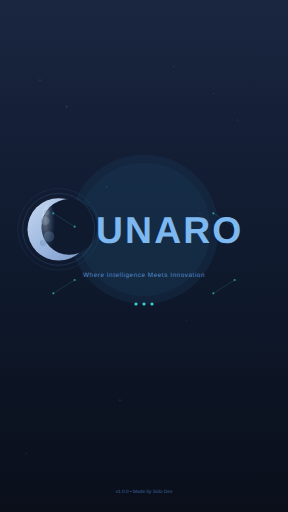
t = 0.00 s
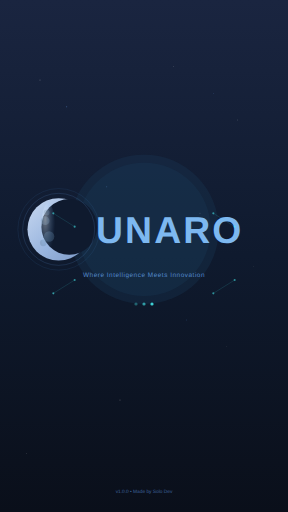
t = 0.60 s
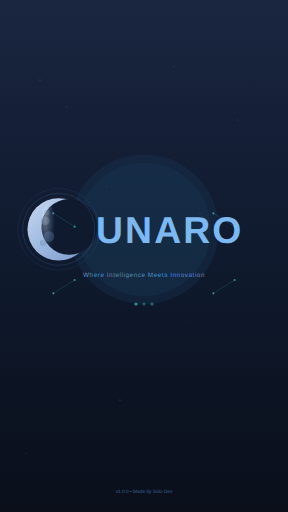
t = 1.16 s
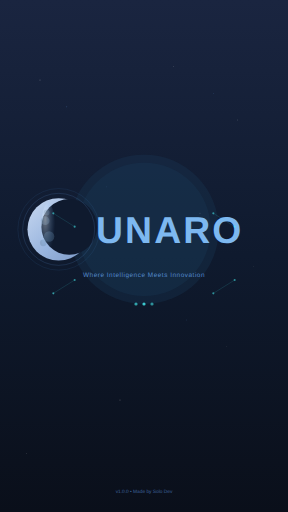
t = 1.75 s
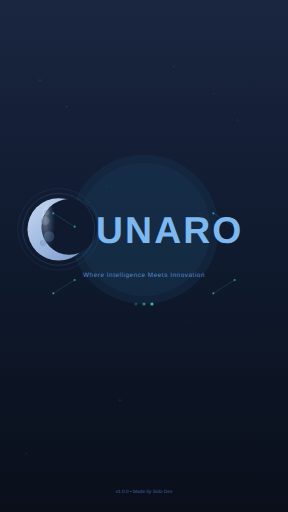
t = 2.25 s
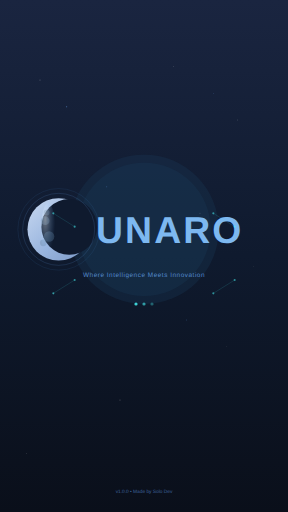
t = 3.00 s

The animated SVG that drew these frames (rendered in a browser with its animation timeline set to each time). Animation: 7 SMIL elements (animate=7); one cycle of 3.50 s, repeats indefinitely.

<svg width="1080" height="1920" viewBox="0 0 1080 1920" xmlns="http://www.w3.org/2000/svg">
  <!-- Dark blue gradient background -->
  <defs>
    <linearGradient id="bgGradient" x1="0%" y1="0%" x2="0%" y2="100%">
      <stop offset="0%" style="stop-color:#1a2540;stop-opacity:1" />
      <stop offset="50%" style="stop-color:#0f1a2e;stop-opacity:1" />
      <stop offset="100%" style="stop-color:#0a0f1a;stop-opacity:1" />
    </linearGradient>
    
    <linearGradient id="moonGradient" x1="0%" y1="0%" x2="100%" y2="100%">
      <stop offset="0%" style="stop-color:#c8d8f0;stop-opacity:1" />
      <stop offset="50%" style="stop-color:#9db8e0;stop-opacity:1" />
      <stop offset="100%" style="stop-color:#7a98c8;stop-opacity:1" />
    </linearGradient>
    
    <radialGradient id="glowGradient" cx="30%" cy="30%" r="70%">
      <stop offset="0%" style="stop-color:#ffffff;stop-opacity:0.8" />
      <stop offset="100%" style="stop-color:#6fb1ff;stop-opacity:0" />
    </radialGradient>
  </defs>
  
  <!-- Background -->
  <rect width="1080" height="1920" fill="url(#bgGradient)"/>
  
  <!-- Subtle stars background -->
  <g fill="#ffffff" opacity="0.3">
    <circle cx="150" cy="300" r="2"/>
    <circle cx="890" cy="450" r="1.5"/>
    <circle cx="300" cy="600" r="1"/>
    <circle cx="750" cy="800" r="2"/>
    <circle cx="200" cy="1100" r="1.5"/>
    <circle cx="850" cy="1300" r="1"/>
    <circle cx="450" cy="1500" r="2"/>
    <circle cx="650" cy="250" r="1.5"/>
    <circle cx="950" cy="1000" r="1"/>
    <circle cx="100" cy="1700" r="1.5"/>
  </g>
  
  <!-- Animated twinkling stars -->
  <g fill="#6fb1ff">
    <circle cx="250" cy="400" r="2" opacity="0.6">
      <animate attributeName="opacity" values="0.6;0.2;0.6" dur="3s" repeatCount="indefinite"/>
    </circle>
    <circle cx="800" cy="350" r="1.5" opacity="0.5">
      <animate attributeName="opacity" values="0.5;0.2;0.5" dur="2.5s" repeatCount="indefinite"/>
    </circle>
    <circle cx="400" cy="700" r="2" opacity="0.7">
      <animate attributeName="opacity" values="0.7;0.2;0.7" dur="3.5s" repeatCount="indefinite"/>
    </circle>
    <circle cx="700" cy="1200" r="1.5" opacity="0.5">
      <animate attributeName="opacity" values="0.5;0.2;0.5" dur="2.8s" repeatCount="indefinite"/>
    </circle>
  </g>
  
  <!-- Main content group (centered) -->
  <g transform="translate(540, 960)">
    
    <!-- Glow circle behind logo -->
    <circle cx="0" cy="-100" r="280" fill="#1a3a5a" opacity="0.3"/>
    <circle cx="0" cy="-100" r="250" fill="#1a3a5a" opacity="0.3"/>
    
    <!-- Large Crescent Moon (replacing L in LUNARO) -->
    <g transform="translate(-320, -100) scale(1.8)">
      <!-- Outer moon circle -->
      <circle cx="0" cy="0" r="65" fill="url(#moonGradient)"/>
      
      <!-- Inner cutout for crescent -->
      <circle cx="22" cy="-5" r="58" fill="#0f1a2e"/>
      
      <!-- Craters on visible part -->
      <circle cx="-28" cy="-18" r="9" fill="#5a7a98" opacity="0.4"/>
      <circle cx="-20" cy="15" r="11" fill="#5a7a98" opacity="0.35"/>
      <circle cx="-32" cy="28" r="7" fill="#5a7a98" opacity="0.3"/>
      <circle cx="-25" cy="-35" r="6" fill="#5a7a98" opacity="0.35"/>
      
      <!-- Inner glow on crescent edge -->
      <ellipse cx="-22" cy="0" rx="15" ry="55" fill="url(#glowGradient)" opacity="0.5"/>
      
      <!-- Outer glow -->
      <circle cx="0" cy="0" r="75" fill="none" stroke="#6fb1ff" stroke-width="1" opacity="0.3"/>
      <circle cx="0" cy="0" r="85" fill="none" stroke="#4a90e2" stroke-width="1" opacity="0.2"/>
    </g>
    
    <!-- Text: UNARO (L is replaced by moon) -->
    <text x="-180" y="-50" font-family="Arial, sans-serif" font-size="140" font-weight="bold" fill="#7db8f0" letter-spacing="8">
      UNARO
    </text>
    
    <!-- Subtle gradient overlay on text -->
    <defs>
      <linearGradient id="textGradient" x1="0%" y1="0%" x2="0%" y2="100%">
        <stop offset="0%" style="stop-color:#9dc8ff;stop-opacity:1" />
        <stop offset="100%" style="stop-color:#6fa0d8;stop-opacity:1" />
      </linearGradient>
    </defs>
    
    <!-- Tagline -->
    <text x="0" y="80" font-family="Arial, sans-serif" font-size="24" fill="#6fb1ff" text-anchor="middle" opacity="0.7" letter-spacing="2">
      Where Intelligence Meets Innovation
    </text>
    
    <!-- Loading animation dots -->
    <g transform="translate(0, 180)">
      <circle cx="-30" cy="0" r="6" fill="#4affff" opacity="0.8">
        <animate attributeName="opacity" values="0.8;0.2;0.8" dur="1.5s" repeatCount="indefinite"/>
      </circle>
      <circle cx="0" cy="0" r="6" fill="#4affff" opacity="0.8">
        <animate attributeName="opacity" values="0.8;0.2;0.8" dur="1.5s" begin="0.3s" repeatCount="indefinite"/>
      </circle>
      <circle cx="30" cy="0" r="6" fill="#4affff" opacity="0.8">
        <animate attributeName="opacity" values="0.8;0.2;0.8" dur="1.5s" begin="0.6s" repeatCount="indefinite"/>
      </circle>
    </g>
    
  </g>
  
  <!-- AI neural network decoration (subtle) -->
  <g stroke="#4affff" stroke-width="1.5" fill="none" opacity="0.3">
    <line x1="200" y1="800" x2="280" y2="850"/>
    <line x1="800" y1="800" x2="880" y2="850"/>
    <line x1="200" y1="1100" x2="280" y2="1050"/>
    <line x1="800" y1="1100" x2="880" y2="1050"/>
  </g>
  
  <!-- Network nodes -->
  <g fill="#4affff" opacity="0.5">
    <circle cx="200" cy="800" r="4"/>
    <circle cx="280" cy="850" r="4"/>
    <circle cx="800" cy="800" r="4"/>
    <circle cx="880" cy="850" r="4"/>
    <circle cx="200" cy="1100" r="4"/>
    <circle cx="280" cy="1050" r="4"/>
    <circle cx="800" cy="1100" r="4"/>
    <circle cx="880" cy="1050" r="4"/>
  </g>
  
  <!-- Bottom copyright/version -->
  <text x="540" y="1850" font-family="Arial, sans-serif" font-size="18" fill="#6fb1ff" text-anchor="middle" opacity="0.5">
    v1.0.0 • Made by Solo Dev
  </text>
</svg>
